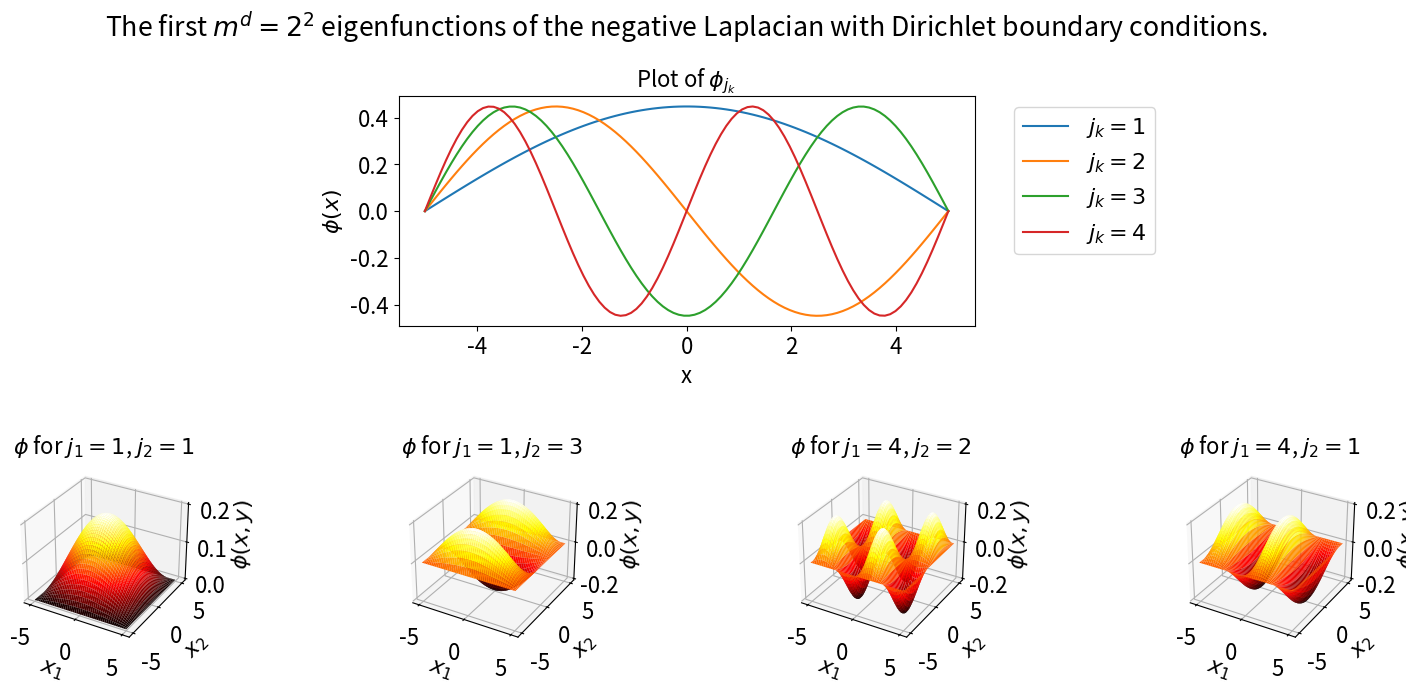

The matplotlib source for this figure:
#%%
import numpy as np
from matplotlib import pyplot as plt
plt.rcParams.update({
    'font.size': 16.0,
    'axes.titlesize': 'medium'
})

textwidth = 5.9

def sqrt_eigenval(i, L):
    return np.pi * i / 2 / L

def eigenfun(x, i, L):
    return 1 / np.sqrt(L) * np.sin(sqrt_eigenval(i, L) * (x + L))

def eigenfun_2D(x, y, i, j, L):
    return eigenfun(x, i, L) * eigenfun(y, j, L)

L = 5

x = np.linspace(-L, L, 100)
y = np.linspace(-L, L, 100)
X, Y = np.meshgrid(x, y)

scale = 0.95*2.5
plotwidth= scale*textwidth
fig = plt.figure(figsize=(plotwidth, plotwidth ))

# 1D plot
ax1 = fig.add_subplot(4, 4, (2, 3))
for i in range(1, 5):
    ax1.plot(x, eigenfun(x, i, L), label=f'$j_k = {i}$')
ax1.legend(loc='upper left', bbox_to_anchor=(1.05, 1))
ax1.set_xlabel('x')
ax1.set_ylabel('$\phi(x)$')
ax1.set_title('Plot of $\phi_{j_k}$')

combs = [
        [1,1],
        [1,3],
        [4,2],
        [4,1]]

# Surface plots
for c, comb in enumerate(combs):
        i,j = comb
        n = c//2
        m = c % 2

        Z = eigenfun_2D(X, Y, i, j, L)
        ax = fig.add_subplot(4, 4, ((n) * 2 + m + 5), projection='3d')

        # ax = fig.add_subplot(4, 4, ((i - 1) * 2 + j + 4), projection='3d')
        ax.plot_surface(X, Y, Z, cmap='hot')
        ax.set_xlabel('$x_1$')
        ax.set_ylabel('$x_2$')
        ax.set_zlabel('$\phi(x,y)$')
        ax.set_title(f'$\phi$ for $j_1 = {i}$, $j_2={j}$')

plt.suptitle('The first $m^d=2^2$ eigenfunctions of the negative Laplacian with Dirichlet boundary conditions.')
plt.tight_layout()
plt.savefig('eigenfun_togehter.png', bbox_inches='tight')
plt.show()
